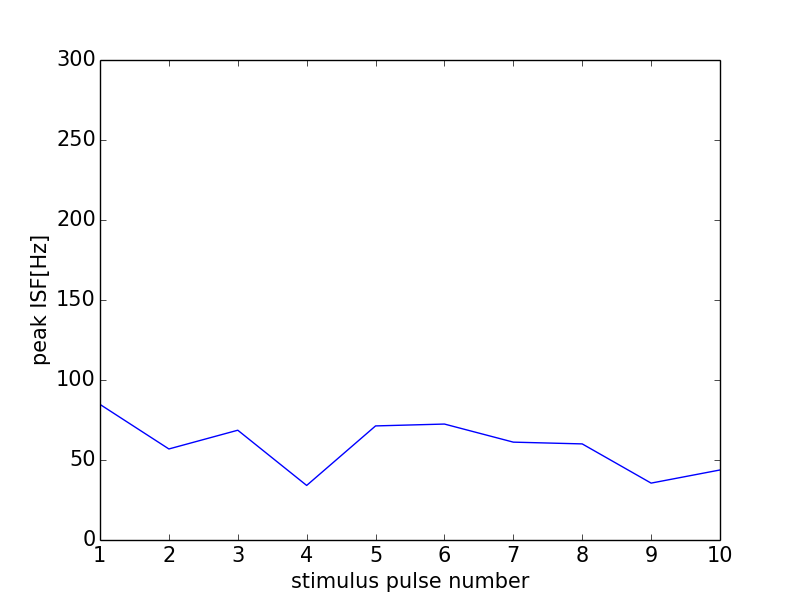

The file beside this chart, header and first rows:
0, 0.0
0, 0
1, 84.75
2, 56.9
3, 68.61
4, 34.1
5, 71.3
6, 72.46
7, 61.16
8, 60.06
9, 35.56
10, 43.76
11, 0
